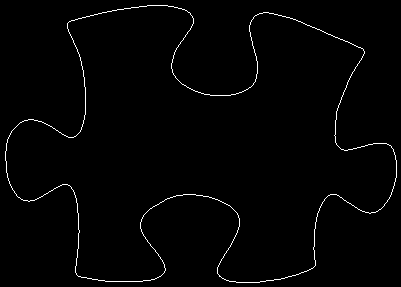

Data behind this chart, as committed beside it:
5, 151
5, 152
5, 153
5, 154
5, 155
5, 156
5, 157
5, 158
5, 159
5, 160
6, 161
6, 162
6, 163
6, 164
6, 165
6, 166
6, 167
6, 168
6, 169
6, 170
6, 171
6, 172
7, 173
7, 174
7, 175
7, 176
7, 177
8, 178
8, 179
8, 180
9, 181
9, 182
9, 183
10, 184
10, 185
11, 186
11, 187
12, 188
12, 189
13, 190
14, 191
14, 192
15, 193
16, 194
16, 195
17, 196
18, 197
19, 197
20, 198
21, 199
22, 199
23, 200
24, 200
25, 200
26, 200
27, 200
28, 201
29, 201
30, 200
31, 200
32, 200
... 1,497 more rows
